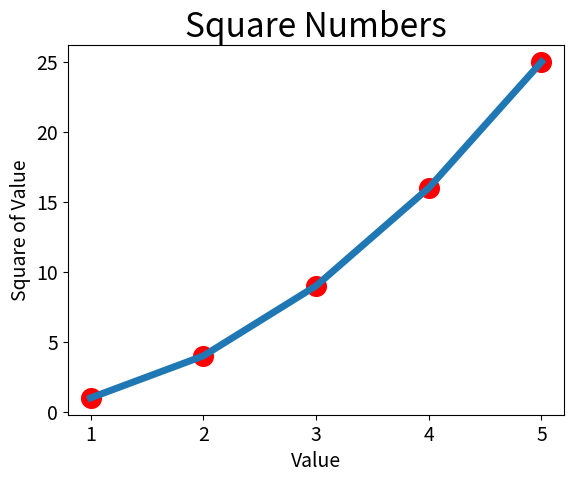

This chart was generated by the following Python code:
import matplotlib.pyplot as plt

input_values = [1, 2, 3, 4, 5]
squares = [1, 4, 9, 16, 25]
plt.plot(input_values, squares, linewidth=5)
# Назначение заголовка диаграммы и меток осей.
plt.title("Square Numbers", fontsize=24)
plt.xlabel("Value", fontsize=14)
plt.ylabel("Square of Value", fontsize=14)
# Назначение размера шрифта делений на осях.
plt.tick_params(axis='both', which='major', labelsize=14)
plt.scatter(input_values, squares, s=200, c='red')
plt.savefig('squares_plot.png', bbox_inches='tight')
plt.show()
